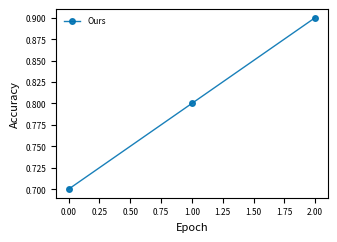

The script that saved this image: (Note: this script raises an exception after producing the figure.)
#!/usr/bin/env python3
"""Publication Plotter — 出版级图表（SOTA：字体嵌入 + 期刊真实物理宽度 + 色盲安全色板）。

对标 2026 出版级出图最佳实践：
  - 字体嵌入：pdf.fonttype=42 / ps.fonttype=42（Type 42 子集嵌入，避免 arXiv 拒收）
  - 期刊真实宽度（inches）：nature_single=3.504 (89mm), nature_double=7.0,
    science=4.76, ieee=3.5, acm=6.5, neurips=6.0 —— 默认「按目标版面出图」
  - 色盲安全色板（Paul Tol / Okabe-Ito），--style colorblind_safe 默认启用
  - 可选真实 scienceplots 包：装了则 `plt.style.use(["science","ieee"])`，
    未装则用内置等价预设（离线可用，行为一致）

双轨语义（诚实）：matplotlib 缺失 → status="mock"，无图片产生，MUST 告知用户；
matplotlib 在 → status="success" + rendered=true，产物为真实 PDF/PNG。
"""
import argparse
import json
import sys
from pathlib import Path

# 期刊真实物理宽度（inches），出版级出图应对齐目标版面而非手拍 figsize
JOURNAL_WIDTHS = {
    "nature_single": 3.504,  # 89 mm
    "nature_double": 7.0,    # 全页双栏
    "science": 4.76,
    "ieee": 3.5,
    "acm": 6.5,
    "neurips": 6.0,
}

# 色盲安全色板（Paul Tol vivid / Okabe-Ito 近似），默认全风格启用
CB_COLORS = ["#0072B2", "#D55E00", "#009E73", "#CC79A7", "#56B4E9", "#E69F00", "#F0E442"]

STYLES = {
    "ieee": {"figure_width": JOURNAL_WIDTHS["ieee"], "font_size": 8, "tick_size": 6,
             "line_width": 1.0, "markers": ["o", "s", "^", "D", "v"], "grid": "none"},
    "acm": {"figure_width": JOURNAL_WIDTHS["acm"], "font_size": 9, "tick_size": 7,
            "line_width": 1.2, "markers": ["o", "s", "^", "D"], "grid": "both"},
    "neurips": {"figure_width": JOURNAL_WIDTHS["neurips"], "font_size": 10, "tick_size": 8,
                "line_width": 1.5, "markers": ["o", "s", "^", "D", "P"], "grid": "horizontal"},
    "nature": {"figure_width": JOURNAL_WIDTHS["nature_single"], "font_size": 7, "tick_size": 6,
               "line_width": 0.8, "markers": ["o", "s", "^", "D"], "grid": "none"},
    "colorblind_safe": {"figure_width": 6.0, "font_size": 10, "tick_size": 8,
                        "line_width": 1.5, "markers": ["o", "s", "^", "D"], "grid": "both"},
}


def setup_style(style_name: str, colorblind: bool = True):
    import matplotlib
    matplotlib.use("Agg")
    import matplotlib.pyplot as plt

    conf = STYLES.get(style_name, STYLES["ieee"]).copy()
    rc = {
        "font.size": conf["font_size"],
        "xtick.labelsize": conf["tick_size"],
        "ytick.labelsize": conf["tick_size"],
        "axes.linewidth": 0.8,
        "lines.linewidth": conf["line_width"],
        "figure.dpi": 300,
        "savefig.dpi": 300,
        "savefig.bbox": "tight",
        # 出版级核心：矢量字体子集嵌入（Type 42），arXiv / 期刊 LaTeX 友好
        "pdf.fonttype": 42,
        "ps.fonttype": 42,
        "figure.figsize": (conf["figure_width"], conf["figure_width"] * 0.7),
    }
    # 优先真实 scienceplots 包（装了即最贴近官方），否则内置 rcParams 等价实现
    sci = False
    if colorblind:
        try:
            plt.style.use(["science", "vintage" if style_name == "acm" else "ieee"])
            sci = True
        except Exception:
            pass
    plt.rcParams.update(rc)
    colors = CB_COLORS if colorblind else conf.get("colors", CB_COLORS)

    # grid
    if conf["grid"] == "none":
        plt.rcParams["axes.grid"] = False
    elif conf["grid"] == "horizontal":
        plt.rcParams["axes.grid"] = True
        plt.rcParams["grid.axis"] = "y"
    else:
        plt.rcParams["axes.grid"] = True

    return plt, {"width": conf["figure_width"], "marker": conf["markers"],
                 "tick": conf["tick_size"], "colors": colors, "scienceplots": sci}


def _save(fig, out):
    import matplotlib.pyplot as plt
    out = Path(out)
    out.parent.mkdir(parents=True, exist_ok=True)
    fmt = "pdf" if out.suffix == ".pdf" else "png"
    fig.savefig(str(out), format=fmt)
    plt.close(fig)
    return str(out)


def plot_line(data: dict, style="ieee", output=None, colorblind=True) -> dict:
    plt, c = setup_style(style, colorblind)
    out = Path(output or "/tmp/fig_pub_line.pdf")
    fig, ax = plt.subplots(figsize=(c["width"], c["width"] * 0.7))
    series = data.get("series", [{"name": "Ours", "values": data.get("y", [0.7, 0.8, 0.9])}])
    xs = data.get("x", list(range(len(series[0].get("values", [0])))))
    for i, s in enumerate(series):
        col = c["colors"][i % len(c["colors"])]
        mk = c["marker"][i % len(c["marker"])]
        ax.plot(xs, s.get("values", []), label=s.get("name", f"S{i}"),
                color=col, marker=mk, markersize=4, alpha=0.9)
    ax.set_xlabel(data.get("xlabel", "Epoch"))
    ax.set_ylabel(data.get("ylabel", "Accuracy"))
    if series:
        ax.legend(fontsize=c["tick"], frameon=False)
    res = {"output": _save(fig, out), "style": style, "type": "line",
           "rendered": True, "width_inches": c["width"],
           "font_embedded": True, "colorblind_safe": colorblind}
    return res


def plot_bar(data: dict, style="ieee", output=None, colorblind=True) -> dict:
    plt, c = setup_style(style, colorblind)
    out = Path(output or "/tmp/fig_pub_bar.pdf")
    fig, ax = plt.subplots(figsize=(c["width"], c["width"] * 0.7))
    labels = data.get("labels", ["A", "B", "C", "D"])
    values = data.get("values", [0.75, 0.80, 0.82, 0.85])
    colors = [c["colors"][i % len(c["colors"])] for i in range(len(labels))]
    errs = data.get("errors")  # 可选 CI / 误差棒
    b = ax.bar(range(len(values)), values, color=colors, width=0.6,
               yerr=(errs if errs else None))
    ax.set_xticks(range(len(labels)))
    ax.set_xticklabels(labels, fontsize=c["tick"])
    ax.set_ylabel(data.get("ylabel", "Score"))
    for sp in ("top", "right"):
        ax.spines[sp].set_visible(False)
    return {"output": _save(fig, out), "style": style, "type": "bar",
            "rendered": True, "font_embedded": True, "colorblind_safe": colorblind}


def plot_boxplot(data: dict, style="ieee", output=None, colorblind=True) -> dict:
    plt, c = setup_style(style, colorblind)
    out = Path(output or "/tmp/fig_pub_box.pdf")
    fig, ax = plt.subplots(figsize=(c["width"], c["width"] * 0.7))
    groups = data.get("groups", ["Baseline", "Ours"])
    data_g = data.get("data", [[0.8, 0.82, 0.78], [0.88, 0.91, 0.85]])
    colors = [c["colors"][i % len(c["colors"])] for i in range(len(groups))]
    bp = ax.boxplot(data_g, patch_artist=True, widths=0.5)
    for i, patch in enumerate(bp["boxes"]):
        patch.set_facecolor(colors[i])
        patch.set_alpha(0.7)
    ax.set_xticklabels(groups, fontsize=c["tick"])
    ax.set_ylabel(data.get("ylabel", "Score"))
    for sp in ("top", "right"):
        ax.spines[sp].set_visible(False)
    return {"output": _save(fig, out), "style": style, "type": "boxplot",
            "rendered": True, "font_embedded": True, "colorblind_safe": colorblind}


def main():
    ap = argparse.ArgumentParser(description="Publication-quality plotter (SOTA)")
    ap.add_argument("--type", default="line", choices=["line", "bar", "boxplot"])
    ap.add_argument("--style", default="ieee", choices=list(STYLES.keys()) + ["science"])
    ap.add_argument("--journal", help="按真实期刊宽度出图: nature_single|science|ieee|acm|neurips")
    ap.add_argument("--no-colorblind", action="store_true", help="关闭色盲安全色板")
    ap.add_argument("--data", help="Data JSON file")
    ap.add_argument("--output", default=None, help="Output file (.pdf/.png)")
    args = ap.parse_args()

    data = {}
    if args.data and Path(args.data).exists():
        data = json.loads(Path(args.data).read_text(encoding="utf-8"))
    elif args.data:
        print(json.dumps({"status": "error",
                          "error": f"--data 文件不存在: {args.data}（请先确认路径，勿静默用演示数据）"},
                         ensure_ascii=False))
        return 2

    style = args.style
    if args.journal:
        if args.journal not in JOURNAL_WIDTHS:
            print(json.dumps({"status": "error", "error": f"未知 --journal: {args.journal}"},
                             ensure_ascii=False))
            return 2
        style = args.journal if args.journal in STYLES else "ieee"
    colorblind = not args.no_colorblind

    try:
        if args.type == "line":
            res = plot_line(data, style, args.output, colorblind)
        elif args.type == "bar":
            res = plot_bar(data, style, args.output, colorblind)
        else:
            res = plot_boxplot(data, style, args.output, colorblind)
    except ImportError:
        res = {"status": "skipped", "note": "matplotlib not available；pip install matplotlib"}

    res["status"] = "success" if res.get("rendered") else "mock"
    print(json.dumps(res, ensure_ascii=False, indent=2))
    return 0


if __name__ == "__main__":
    sys.exit(main())
